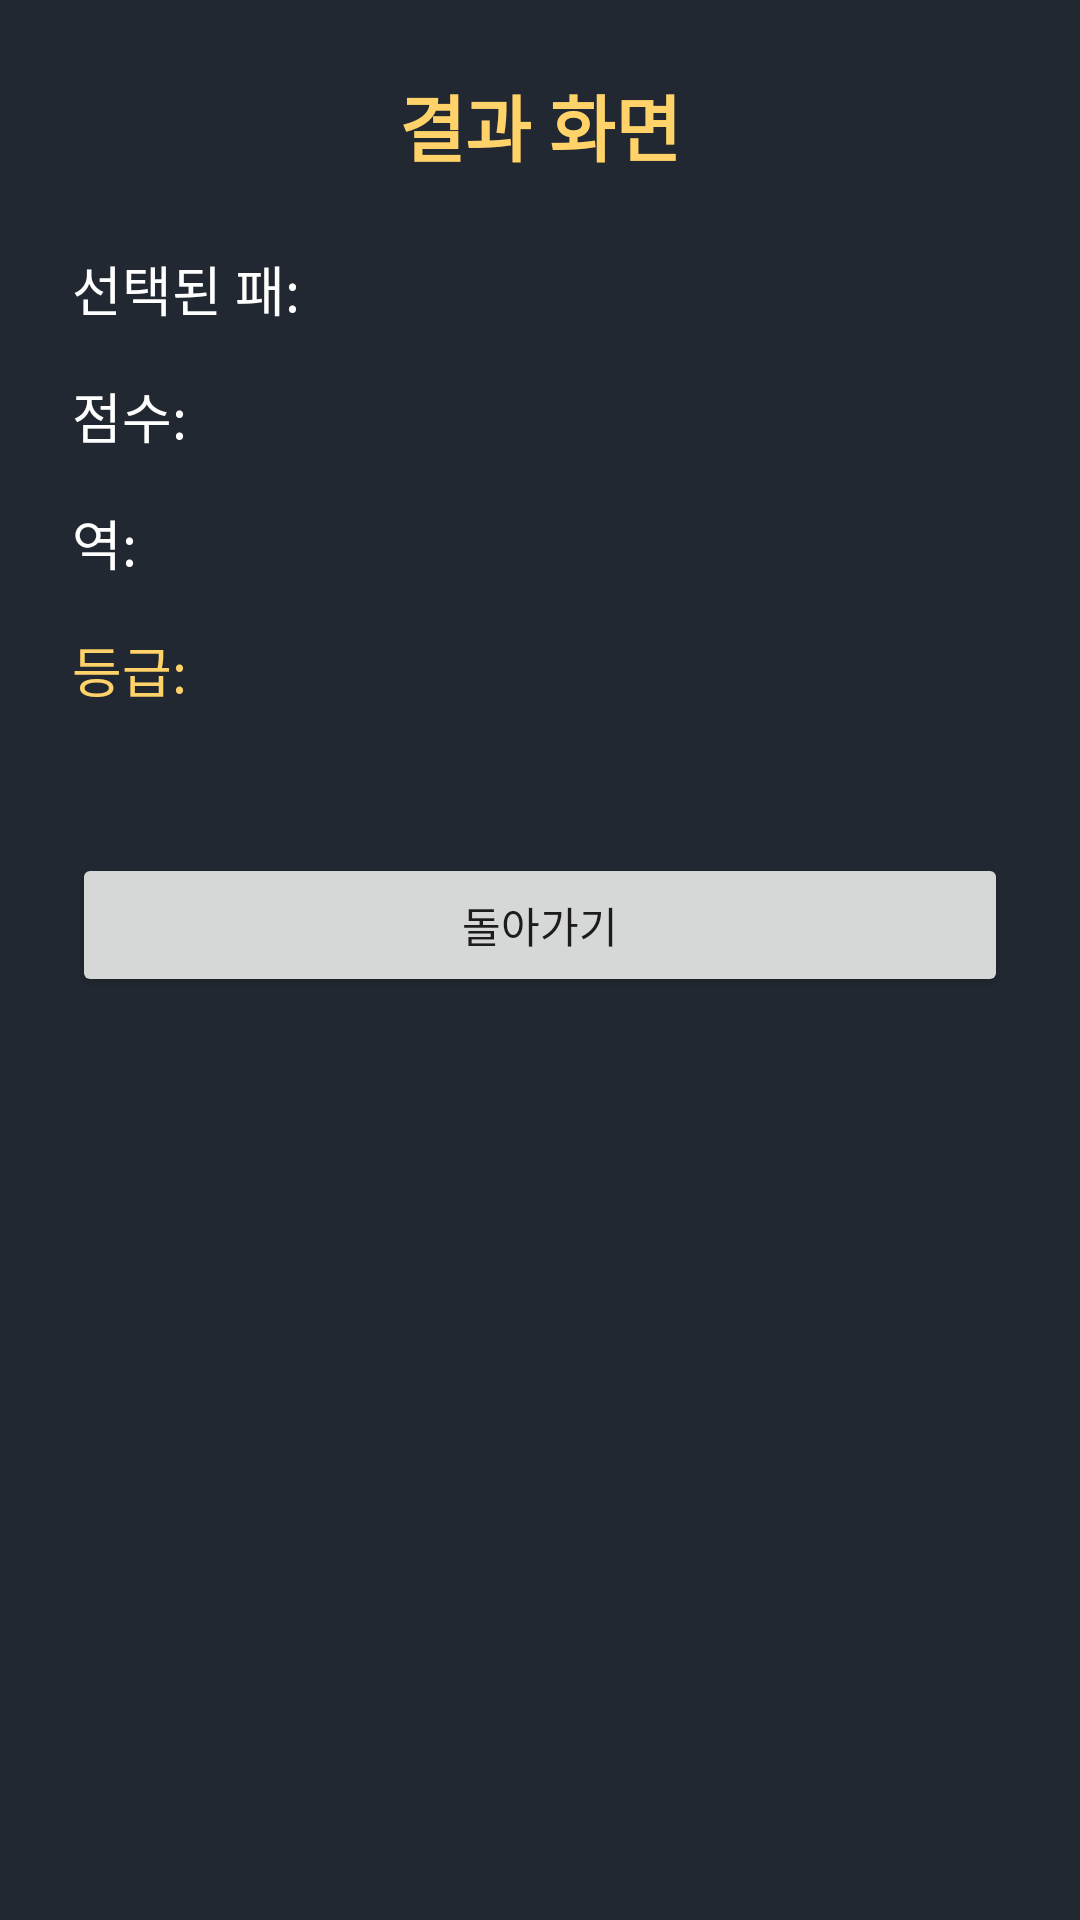

Produce the Android XML layout that renders to this screen, including the resource entries it uses.
<!-- AndroidManifest.xml: application theme Theme.AppCompat.Light.NoActionBar -->
<!-- res/layout/activity_result.xml -->
<?xml version="1.0" encoding="utf-8"?>

<ScrollView xmlns:android="http://schemas.android.com/apk/res/android"
    android:layout_width="match_parent"
    android:layout_height="match_parent"
    android:background="#222831">

    <LinearLayout
        android:layout_width="match_parent"
        android:layout_height="wrap_content"
        android:orientation="vertical"
        android:padding="24dp">

        <TextView
            android:id="@+id/text_result_title"
            android:layout_width="wrap_content"
            android:layout_height="wrap_content"
            android:text="결과 화면"
            android:textSize="24sp"
            android:textStyle="bold"
            android:textColor="#FFD369"
            android:layout_gravity="center_horizontal"
            android:paddingBottom="24dp" />

        
        <TextView
            android:id="@+id/text_hand"
            android:layout_width="wrap_content"
            android:layout_height="wrap_content"
            android:text="선택된 패: "
            android:textSize="18sp"
            android:textColor="#FFFFFF"
            android:layout_marginBottom="16dp"/>

        
        <TextView
            android:id="@+id/text_score"
            android:layout_width="wrap_content"
            android:layout_height="wrap_content"
            android:text="점수: "
            android:textSize="18sp"
            android:textColor="#FFFFFF"
            android:layout_marginBottom="16dp"/>

        
        <TextView
            android:id="@+id/text_yaku"
            android:layout_width="wrap_content"
            android:layout_height="wrap_content"
            android:text="역: "
            android:textSize="18sp"
            android:textColor="#FFFFFF"
            android:layout_marginBottom="16dp"/>

        <TextView
            android:id="@+id/text_score_grade"
            android:layout_width="wrap_content"
            android:layout_height="wrap_content"
            android:text="등급: "
            android:textSize="18sp"
            android:textColor="#FFD369"
            android:layout_marginBottom="16dp"/>

        <Button
            android:id="@+id/button_back"
            android:layout_width="match_parent"
            android:layout_height="wrap_content"
            android:text="돌아가기"
            android:layout_marginTop="32dp"/>
    </LinearLayout>
</ScrollView>
<!-- resources referenced by this layout -->
<resources>

</resources>
